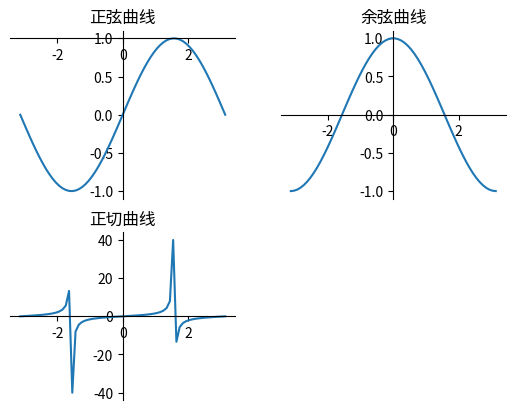

Source code (Python):
# coding: utf-8
#########################################################################
# 网站: <a href="http://www.crazyit.org">疯狂Java联盟</a>               #
# [redacted]
#                                                                       #
# version 1.0                                                           #
#                                                                       #
# [redacted]
#                                                                       #
# This program is protected by copyright laws.                          #
#                                                                       #
# Program Name:                                                         #
#                                                                       #
# <br>Date:                                                             #
#########################################################################
import matplotlib.pyplot as plt
import numpy as np

plt.figure()
# 定义从-pi到pi之间的数据，平均取64个数据点
x_data = np.linspace(-np.pi, np.pi, 64, endpoint=True)  # ①
# 将整个figure分成两行两列，第三个参数表示该图形放在第1个网格
plt.subplot(2, 2, 1)
# 绘制正弦曲线
plt.plot(x_data, np.sin(x_data))
plt.gca().spines['right'].set_color('none')
plt.gca().spines['top'].set_color('none')
#设置横坐标轴对应的纵坐标轴的数值
plt.gca().spines['bottom'].set_position(('data', 1))
#设置纵坐标轴所对应的横坐标的数值
plt.gca().spines['left'].set_position(('data', 0))
plt.title('正弦曲线')

# 将整个figure分成两行两列，并将该图形放在第2个网格
plt.subplot(222)
# 绘制余弦曲线
plt.plot(x_data, np.cos(x_data))
plt.gca().spines['right'].set_color('none')
plt.gca().spines['top'].set_color('none')
plt.gca().spines['bottom'].set_position(('data', 0))
plt.gca().spines['left'].set_position(('data', 0))
plt.title('余弦曲线')

# 将整个figure分成两行两列，并该图形放在第3个网格
plt.subplot(223)
# 绘制正切曲线
plt.plot(x_data, np.tan(x_data))
plt.gca().spines['right'].set_color('none')
plt.gca().spines['top'].set_color('none')
plt.gca().spines['bottom'].set_position(('data', 0))
plt.gca().spines['left'].set_position(('data', 0))
plt.title('正切曲线')

plt.show()